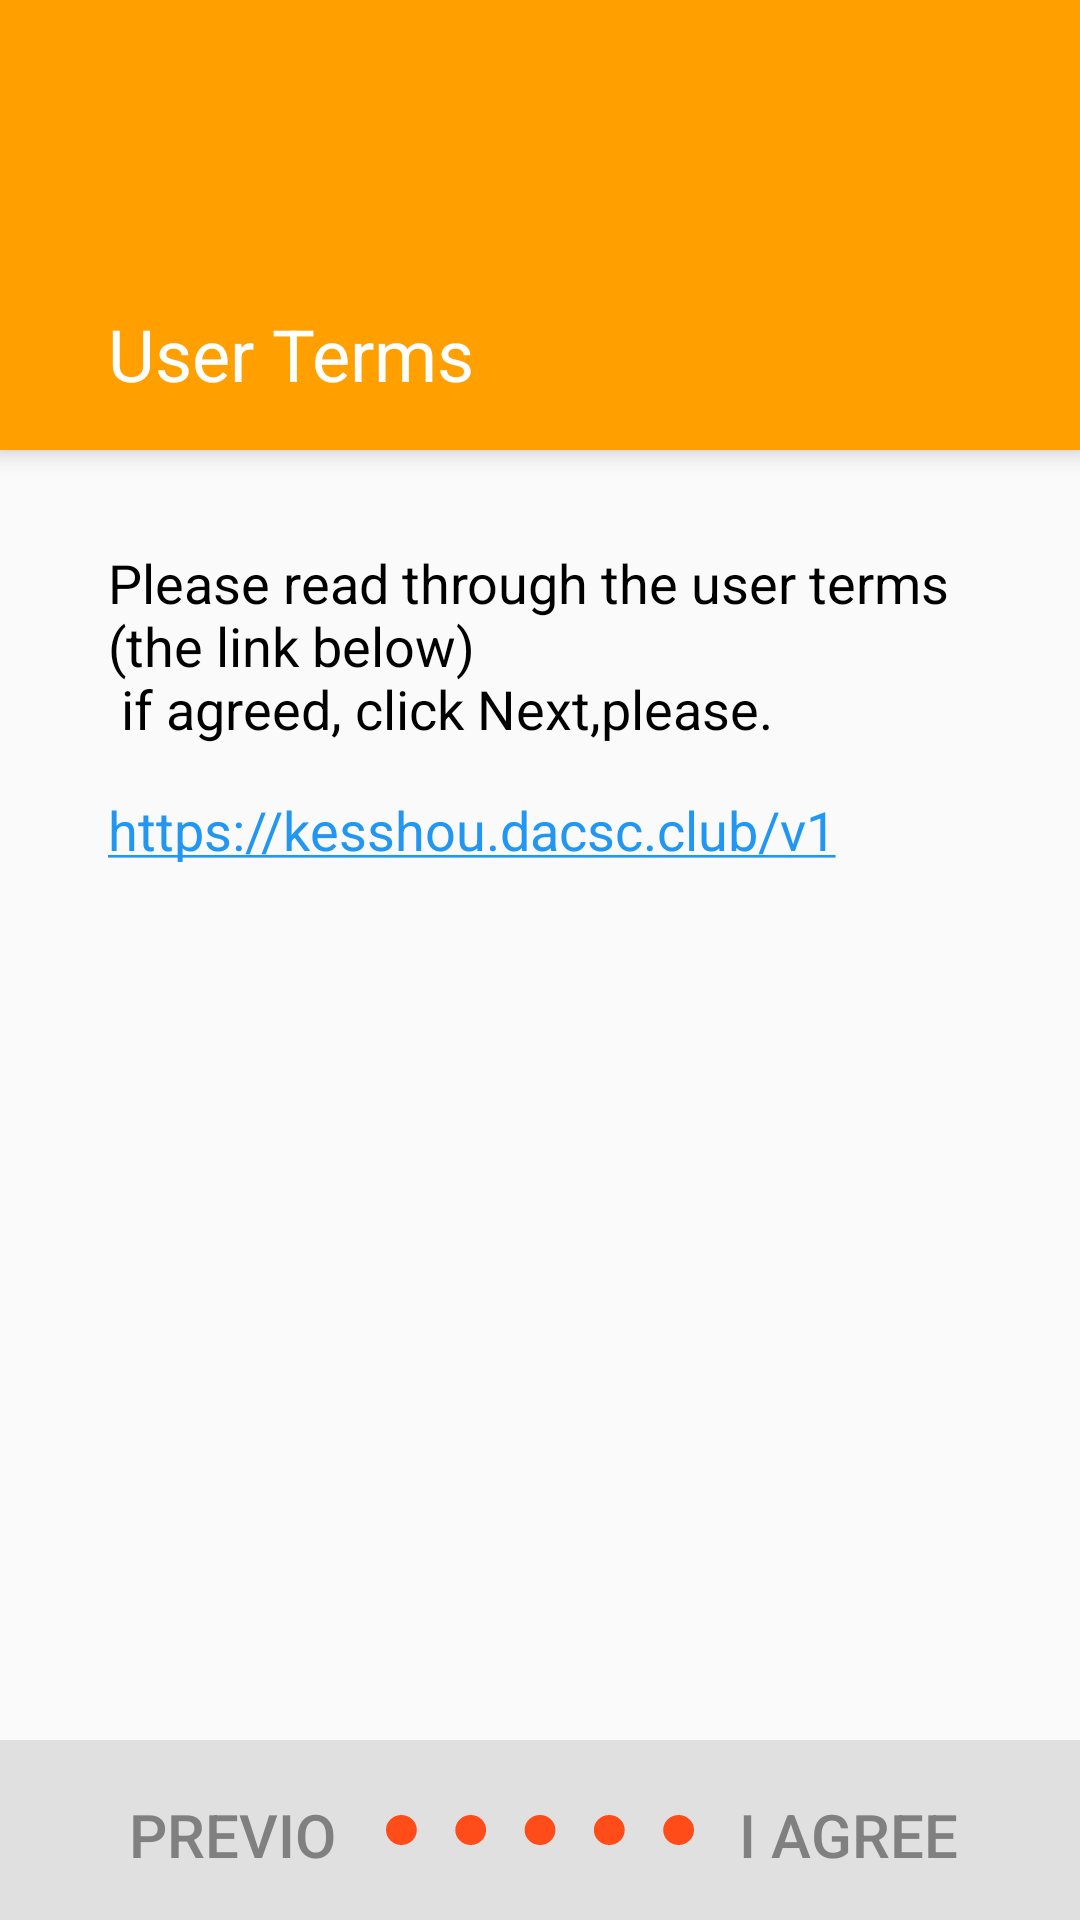

Here is an Android app screen rendered from its layout file. Give the layout XML and the strings, colors and styles it references.
<!-- AndroidManifest.xml: application theme AppTheme -->
<!-- res/layout/fragment_terms.xml -->
<RelativeLayout
	xmlns:android="http://schemas.android.com/apk/res/android"
	xmlns:tools="http://schemas.android.com/tools"
	android:layout_width="match_parent"
	android:layout_height="match_parent"
	tools:context=".views.regist.TermsFragment">
	<ScrollView
		android:layout_width="match_parent"
		android:layout_height="wrap_content"
		android:layout_alignParentTop="true">
		<LinearLayout
			android:orientation="vertical"
			android:layout_width="match_parent"
			android:layout_height="wrap_content">
			<TextView
				android:id="@+id/topPanel"
				android:layout_width="match_parent"
				android:layout_height="150dp"
				android:text="@string/regist_terms"
				android:textSize="24sp"
				android:textColor="@color/white"
				android:background="@color/colorPrimary"

				android:paddingStart="@dimen/regist_hl_padding"
				android:paddingEnd="@dimen/regist_hl_padding"
				android:paddingTop="16dp"
				android:paddingBottom="16dp"

				android:elevation="5dp"

				android:gravity="bottom"/>

			<TextView
				android:layout_width="match_parent"
				android:layout_height="wrap_content"
				android:paddingStart="@dimen/regist_hl_padding"
				android:paddingEnd="@dimen/regist_hl_padding"
				android:paddingTop="32dp"
				android:paddingBottom="16dp"
				android:textSize="18sp"
				android:textColor="@color/black"
				android:text="@string/regist_terms_help"/>
			<TextView
				android:layout_width="match_parent"
				android:layout_height="wrap_content"
				android:paddingStart="@dimen/regist_hl_padding"
				android:paddingEnd="@dimen/regist_hl_padding"
				android:textSize="18sp"
				android:textColor="@color/black"
				android:autoLink="web"
				android:maxLines="1"
				android:text="@string/regist_terms_href"/>


		</LinearLayout>
	</ScrollView>


	<LinearLayout
		android:id="@+id/footer"
		android:layout_width="fill_parent"
		android:layout_height="60dp"
		android:orientation="horizontal"
		android:layout_alignParentBottom="true"
		android:background="@color/grey_300"
		android:paddingStart="26dp"
		android:paddingEnd="26dp"
		android:paddingTop="8dp"
		android:paddingBottom="8dp">

		<android.support.v7.widget.AppCompatButton
			android:id="@+id/PreButton"
			android:layout_width="match_parent"
			android:layout_height="match_parent"
			android:layout_weight="1"
			android:text="@string/regist_step_pre"
			android:textSize="20sp"
			style="@style/GreyButton"/>

		<ImageView
			android:layout_width="match_parent"
			android:layout_height="match_parent"
			android:layout_weight="1"
			android:src="@drawable/flow5"/>


		<android.support.v7.widget.AppCompatButton
			android:id="@+id/NextButton"
			android:layout_width="match_parent"
			android:layout_height="match_parent"
			android:layout_weight="1"
			android:text="@string/regist_step_agree"
			android:textSize="20sp"
			style="@style/GreyButton" />
	</LinearLayout>
</RelativeLayout>
<!-- resources referenced by this layout -->
<resources>
  <color name="black">#000000</color>
  <color name="colorPrimary">@color/amber_700</color>
  <color name="grey_300">#E0E0E0</color>
  <color name="white">#FFFFFF</color>
  <dimen name="regist_hl_padding">36dp</dimen>
  <!-- drawable flow5 (drawable) -->
  <?xml version="1.0" encoding="utf-8"?>
  <vector xmlns:android="http://schemas.android.com/apk/res/android"
          android:viewportWidth="400"
          android:viewportHeight="40"
          android:width="400dp"
          android:height="40dp">
  	<group android:name="layer1" android:translateY="-712.36218" android:translateX="-70">
  		<path android:strokeAlpha="1"
  		      android:pathData="M70,732.36218a20,20.0 0 0,1 40,0a20,20.0 0 0,1 -40,0z"
  		      android:strokeLineJoin="miter"
  		      android:name="path3337" android:fillColor="#FF4C18" android:fillAlpha="1"
  		      android:strokeColor="#00FFFFFF" android:strokeLineCap="butt"/>
  		<path android:strokeAlpha="1"
  		      android:pathData="M160,732.36218a20,20.0 0 0,1 40,0a20,20.0 0 0,1 -40,0z"
  		      android:strokeLineJoin="miter"
  		      android:name="path3337-3" android:fillColor="#FF4C18" android:fillAlpha="1"
  		      android:strokeColor="#00FFFFFF" android:strokeLineCap="butt"/>
  		<path android:strokeAlpha="1"
  		      android:pathData="M250,732.36218a20,20.0 0 0,1 40,0a20,20.0 0 0,1 -40,0z"
  		      android:strokeLineJoin="miter"
  		      android:name="path3337-3-6" android:fillColor="#FF4C18" android:fillAlpha="1"
  		      android:strokeColor="#00FFFFFF" android:strokeLineCap="butt"/>
  		<path android:strokeAlpha="1"
  		      android:pathData="M340,732.36218a20,20.0 0 0,1 40,0a20,20.0 0 0,1 -40,0z"
  		      android:strokeLineJoin="miter"
  		      android:name="path3337-3-6-7" android:fillColor="#FF4C18" android:fillAlpha="1"
  		      android:strokeColor="#00FFFFFF" android:strokeLineCap="butt"/>
  		<path android:strokeAlpha="1"
  		      android:pathData="M430,732.36218a20,20.0 0 0,1 40,0a20,20.0 0 0,1 -40,0z"
  		      android:strokeLineJoin="miter"
  		      android:name="path3337-3-6-7-5" android:fillColor="#FF4C18" android:fillAlpha="1"
  		      android:strokeColor="#00FFFFFF" android:strokeLineCap="butt"/>
  	</group>
  </vector>
  <string name="regist_step_agree">I Agree</string>
  <string name="regist_step_pre">Previous</string>
  <string name="regist_terms">User Terms</string>
  <string name="regist_terms_help">Please read through the user terms (the link below) \n if agreed, click Next,please.</string>
  <string name="regist_terms_href">https://kesshou.dacsc.club/v1/static/userterm.pdf</string>
  <style name="GreyButton" parent="@style/Base.Widget.AppCompat.Button.Borderless">
  		<item name="android:textColor">@color/gray</item>
  		<item name="colorButtonNormal">@color/grey_300</item>
  	</style>
  <style name="AppTheme" parent="Theme.AppCompat.Light">
  		
  		<item name="colorPrimary">@color/colorPrimary</item>
  		<item name="colorPrimaryDark">@color/colorPrimaryDark</item>
  		<item name="colorAccent">@color/colorAccent</item>
  		<item name="android:textColor">#FF808080</item>
  	</style>
  <color name="amber_700">#FFA000</color>
  <color name="gray">#808080</color>
  <color name="colorPrimaryDark">@color/orange_500</color>
  <color name="colorAccent">@color/blue_500</color>
  <color name="orange_500">#FF9800</color>
  <color name="blue_500">#2196F3</color>
</resources>
